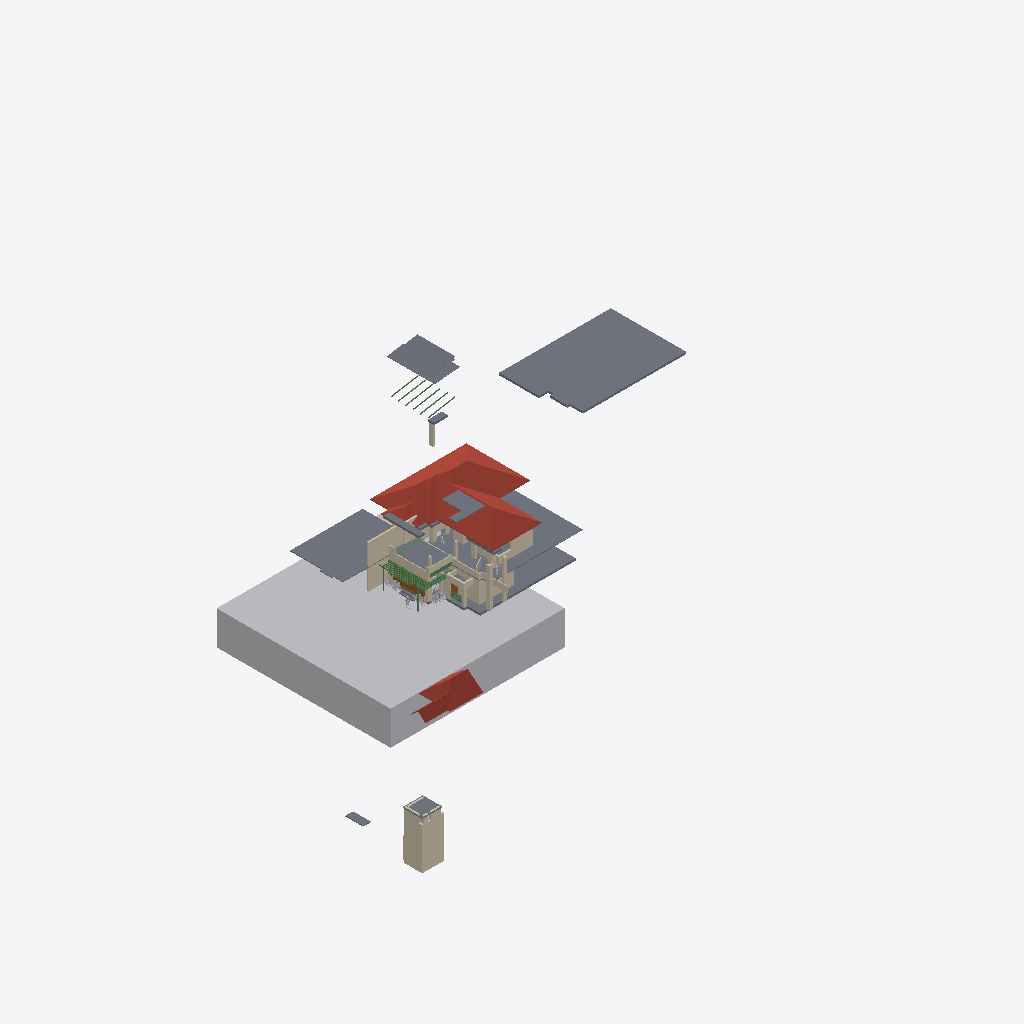
Isometric view of an IFC building model (IFC-SPF (STEP), schema IFC4X3, length unit metre), seen from the south-west, elements coloured by IFC class: 52 walls (beige), 17 slabs (grey), 14 beams (green), 12 other elements (light grey), 3 roofs (red-brown), 2 doors (brown).
Extent 82.4 m × 54.0 m × 34.1 m (x, y, z). Storeys (1): My Storey at 0.00 m. Elements (212): 82 IfcWall, 43 IfcBeam, 30 IfcSystemFurnitureElement, 18 IfcSlab, 11 IfcFurniture, 10 IfcBuildingElementProxy, 9 IfcGeographicElement, 3 IfcDoor, 3 IfcRoof, 2 IfcWindow, 1 IfcElectricAppliance.

HEADER;
FILE_DESCRIPTION(('ViewDefinition[DesignTransferView]'),'2;1');
FILE_NAME('Haroon.ifc','2026-10-03T22:49:01+05:30',(''),(''),'IfcOpenShell 0.8.5','Bonsai 0.8.5','Nobody');
FILE_SCHEMA(('IFC4X3'));
ENDSEC;
DATA;
#1=IFCPROJECT('3Nc$W10oX39R9nokYWVXQQ',$,'My Project',$,$,$,$,(#10,#22),#5);
#27=IFCSITE('18E0QpV1vAqhpxqK4cBvm$',$,'My Site',$,$,#50,$,$,$,$,$,$,$,$);
#33=IFCBUILDING('39LUp5juL5SBeUfotbM0rp',$,'My Building',$,$,#56,$,$,$,$,$,$);
#39=IFCBUILDINGSTOREY('1eJWHZHV9FMAU2qxsD42Cb',$,'My Storey',$,$,#62,$,$,$,$);
#48595=IFCGEOGRAPHICELEMENT('3K844ywfjD5Ah7F8qUxqXp',$,'Site',$,$,#49242,#48596,$,.TERRAIN.);
#5312=IFCSLAB('2b_Ov4p8n4Kxhq96PA15Hu',$,'Slab',$,$,#5770,#5323,$,$);
#8278=IFCROOF('0Ckg7UAZbBKun62f2j7pe2',$,'Roof',$,$,#33831,#24765,$,.HIP_ROOF.);
#6425=IFCSLAB('0C2jN_qQv7owYD$1$sZ9PH',$,'Slab',$,$,#33071,#6436,$,$);
#5585=IFCSLAB('3Lec81A1D3mfX5id$wjT5j',$,'Slab',$,$,#5805,#5596,$,$);
#5281=IFCSLAB('3o6ScKJL91VevtMnR2ZcPa',$,'Slab',$,$,#5311,#5296,$,$);
#38656=IFCSLAB('2Lget6UETE8RpENVywaiD1',$,'Slab',$,$,#51446,#38669,$,$);
#24798=IFCROOF('3wIGUj0Yb1LASYur3dcgrZ',$,'Roof',$,$,#37145,#25017,$,.GABLE_ROOF.);
#50251=IFCWALL('00rUyc_3X4yhHfnQl7kZfc',$,'Wall',$,$,#50334,#50262,$,$);
#50713=IFCSLAB('0j$a2GdLX1tQ45DgcbFy2Y',$,'Slab',$,$,#52824,#50724,$,$);
#24103=IFCWALL('0JSIDsLWXF9ha67do1gI43',$,'Wall',$,$,#37200,#24114,$,$);
#23862=IFCWALL('3sxJtDxd93pR43rLQO6R4E',$,'Wall',$,$,#37195,#23873,$,$);
#28086=IFCSLAB('1$HgLsGhL0zfPs1TGbegBL',$,'Slab',$,$,#52814,#28097,$,$);
#30391=IFCROOF('3ss7dwWaLC_gONAs23LV2K',$,'Roof',$,$,#37140,#30463,$,.GABLE_ROOF.);
#9701=IFCWALL('1VHn9$y9PAPB3_K66AQzeJ',$,'Wall',$,$,#9743,#9712,$,$);
#24773=IFCSLAB('0vVWqPLIv9_Qm__TqcTQQa',$,'Slab',$,$,#37150,#24784,$,$);
#27949=IFCWALL('0ln$MVC6P0QPfo7zNPSmAB',$,'Wall',$,$,#33983,#27960,$,$);
#4924=IFCWALL('2g5QwPxf1C2O48vwK8BgEm',$,'Wall',$,$,#5341,#4932,$,$);
#51539=IFCSLAB('31WUSAuAXDGgYC6kdv1i$e',$,'Slab',$,$,#52834,#51552,$,$);
#50077=IFCSLAB('0SuqWwnM5F78KJd0dtQh6V',$,'Slab',$,$,#52819,#50091,$,$);
#5102=IFCWALL('3a1ldmCrnFQ949w5BWdu2a',$,'Wall',$,$,#5401,#5113,$,$);
#23937=IFCWALL('0h4ifiEhv5BeMZM3Qpf2j5',$,'Wall',$,$,#37180,#23948,$,$);
#6225=IFCWALL('2fcjHzlTTAcQea_C0WHAEM',$,'Wall',$,$,#6459,#6236,$,$);
#10341=IFCDOOR('1q8W5J7Yf5xOjgVtxXL86W',$,'Door',$,$,#46235,#43583,$,2.5,5.603030204772949,$,.DOUBLE_DOOR_SLIDING.,$);
#28583=IFCWALL('2$qVXXUSTAGuK58HoFZUyI',$,'Wall',$,$,#31366,#28594,$,$);
#33032=IFCSLAB('0Gbh9pNxz1H9rHgDSN54Iz',$,'Slab',$,$,#33101,#33043,$,$);
#6200=IFCWALL('09o$ts2tz7ahHieJtSEZZA',$,'Wall',$,$,#6454,#6211,$,$);
#28059=IFCSLAB('0OMVHDnArDoe8aNTd5r2_R',$,'Slab',$,$,#50057,#28070,$,$);
#50555=IFCWALL('06WbijsaP8rBsJiPOoGU1N',$,'Wall',$,$,#51883,#50566,$,$);
#51706=IFCWALL('3Cd9pQgtbCTR4tRuUbEl0e',$,'Wall',$,$,#51767,#51717,$,$);
#50276=IFCWALL('2UmnDa8Aj7qvFIGYdalJGQ',$,'Wall',$,$,#50306,#50288,$,$);
#51469=IFCSLAB('3HigIshQn1N9tYc8KQZXA2',$,'Slab',$,$,#52829,#51482,$,$);
#52572=IFCWALL('15eN8314n97Po4HwEno44k',$,'Wall',$,$,#52746,#52583,$,$);
#51496=IFCWALL('2T_BbsdvHCABoRY8P3JckF',$,'Wall',$,$,#52839,#51508,$,$);
#24285=IFCWALL('2VruBarPj1XQQwUfezC8c8',$,'Wall',$,$,#37205,#24296,$,$);
#5483=IFCWALL('1KtuZH0xn1svu3RQgpkjOq',$,'Wall',$,$,#31884,#5494,$,$);
#39582=IFCWALL('3EiKa7ACbAVBH4qOgO1QxM',$,'Wall',$,$,#39629,#39593,$,$);
#38037=IFCWALL('31HLo3cFXAzOu3asfCfZlg',$,'Wall',$,$,#48545,#38048,$,$);
#49745=IFCWALL('3LuhwmaofD9f7a$a4kcJ6D',$,'Wall',$,$,#49960,#49756,$,$);
#6034=IFCWALL('2cmjEtb3582PxRWZfTqmJC',$,'Wall',$,$,#37170,#6045,$,$);
#23912=IFCWALL('21PtuTBfTEKxocrQHrmKlR',$,'Wall',$,$,#37175,#23923,$,$);
#6275=IFCWALL('1BelyK3ozF4hpxFYHK_Dfn',$,'Wall',$,$,#6469,#6286,$,$);
#32298=IFCWALL('2I067o2QjEfwiZV41fCSmy',$,'Wall',$,$,#32583,#32309,$,$);
#50385=IFCBEAM('3waHTgrQf8mPPQZyKf49KT',$,'Beam',$,$,#52799,#50396,$,$);
#38341=IFCWALL('2FzCM3U9n1zu1vOkcxbUDl',$,'Wall',$,$,#38486,#38352,$,$);
#39536=IFCWALL('3E4x0Quc18hxBAB7xSx_9X',$,'Wall',$,$,#39565,#39547,$,$);
#6313=IFCWALL('0L_BJijjT6Zgrt0t9rSlno',$,'Wall',$,$,#32949,#6324,$,$);
#49881=IFCWALL('3o7TAAkMX8CfSQ_TOmBwe8',$,'Wall',$,$,#49928,#49892,$,$);
#38088=IFCWALL('0fZmMin7z1zBP3QamE52wy',$,'Wall',$,$,#38117,#38099,$,$);
#47826=IFCWALL('1Sk6svxZH4mO6zEZgnOSH4',$,'Wall',$,$,#51441,#47837,$,$);
#5402=IFCWALL('36XHtx4oz8Ehg3RUl2NTJc',$,'Wall',$,$,#33091,#5413,$,$);
#51644=IFCWALL('2e0Qi5bxzB29yhtiqNP9wh',$,'Wall',$,$,#51705,#51655,$,$);
#27874=IFCWALL('1lc5IW9313jwioOAi7Jk0J',$,'Wall',$,$,#34004,#27885,$,$);
#32020=IFCWALL('0ODvfZnfP5z8d0ZM3g9fto',$,'Wall',$,$,#32166,#32031,$,$);
#32082=IFCWALL('0KUmpzFLT1PPMUYwaHzuzw',$,'Wall',$,$,#32184,#32093,$,$);
#5342=IFCWALL('3eQzJkWdzE7Arbv_Cup_Cf',$,'Wall',$,$,#33081,#5353,$,$);
#42658=IFCDOOR('36uqQH25TEmPXOCb4gzG_7',$,'Door',$,$,#42759,#42667,$,2.0999999046325684,1.0,$,$,$);
#51229=IFCWALL('1qcd5y$gTELBtioVWcNbbO',$,'Wall',$,$,#51326,#51244,$,$);
#5432=IFCWALL('19rNqbneH08Pkzp4TsVRLb',$,'Wall',$,$,#32823,#5443,$,$);
#35986=IFCBEAM('0LfH1yCs11wwb$R4WHbXAf',$,'Beam',$,$,#38760,#36001,$,$);
#5811=IFCWALL('0Ee82iuFfCDRdhZvtc_V18',$,'Wall',$,$,#37160,#5822,$,$);
#48789=IFCBEAM('2fW24TGKv0XeQHVqe0$MQx',$,'Beam',$,$,#52784,#48800,$,$);
#50358=IFCBEAM('20anlA3zzDlxQIyfDQ4Bam',$,'Beam',$,$,#52794,#50369,$,$);
#24260=IFCWALL('2dtiGidB17GQsTZos77XNn',$,'Wall',$,$,#37230,#24271,$,$);
#36189=IFCBEAM('0j0I6wsBH03AAFeCiPrtfh',$,'Beam',$,$,#52253,#36200,$,$);
#51618=IFCGEOGRAPHICELEMENT('22FTjJLpPC0PWubzGwGuGk',$,'GeographicElement',$,$,#52809,#51631,$,$);
#37231=IFCBEAM('2GmHao4Fj3puFZpMnt1UVd',$,'Beam',$,$,#38815,#37243,$,$);
#48733=IFCBEAM('0kPaJqa1X1g9LcznvuuU8z',$,'Beam',$,$,#52774,#48744,$,$);
#48763=IFCBEAM('1fr7Qw9Yj5kQ$BrCO5Xs45',$,'Beam',$,$,#52779,#48774,$,$);
#28029=IFCSLAB('3bH4YGuBLA4eDJ6spDaOSx',$,'Slab',$,$,#41986,#28040,$,$);
#23716=IFCGEOGRAPHICELEMENT('3CUbjr1QPEWQ06WomnwWZq',$,'GeographicElement',$,$,#35474,#39029,$,$);
#23749=IFCGEOGRAPHICELEMENT('3BykNoSoPAlOt7VAkdOXad',$,'GeographicElement',$,$,#39430,#39104,$,$);
#32584=IFCWALL('26oT5tNM1CbRLTF8ZLcOYY',$,'Wall',$,$,#35499,#32595,$,$);
#48637=IFCBEAM('30h_341qzERRL53n$AUIC3',$,'Beam',$,$,#52764,#48648,$,$);
#48707=IFCBEAM('2yPGt3WV5E0QeUGXOAs71T',$,'Beam',$,$,#52769,#48718,$,$);
#48815=IFCBEAM('3nwHDf6yTFkfO5Q9j$Dep7',$,'Beam',$,$,#52789,#48826,$,$);
#28454=IFCWALL('1JadAIeCb3lxWwhXC3O0g5',$,'Wall',$,$,#28520,#28465,$,$);
#38971=IFCSLAB('2abpGyxEz4yBfTTHbz0Omo',$,'Slab',$,$,#39005,#38982,$,$);
#51327=IFCWALL('0NJSQIwZ9FWuWoUOcGz7$X',$,'Wall',$,$,#51375,#51342,$,$);
#38938=IFCSLAB('0XMQxvj_z00PTQsu_5gbCz',$,'Slab',$,$,#39000,#38949,$,$);
#32614=IFCWALL('2A1M1Ug7D5QBW0huoAZs7k',$,'Wall',$,$,#35494,#32625,$,$);
#28297=IFCWALL('2Pbjr_Mpv2Kgjn6zPgX8fk',$,'Wall',$,$,#37225,#28308,$,$);
#50468=IFCWALL('3QqPp53aHEvvkcevoVMdqo',$,'Wall',$,$,#51914,#50479,$,$);
#36045=IFCBEAM('2_w$I6cvzDovgoN74RiABV',$,'Beam',$,$,#38765,#36056,$,$);
#41503=IFCWALL('1EGYX9om5FAeCO7u06bNSN',$,'Wall',$,$,#51123,#41514,$,$);
#23792=IFCBUILDINGELEMENTPROXY('3Vgjmx9jLFeP8kGuDbAbhM',$,'BuildingElementProxy',$,$,#41971,#23801,$,$);
#31256=IFCBUILDINGELEMENTPROXY('0yuSAlx$TBJxGJl1RbbCDk',$,'BuildingElementProxy',$,$,#31298,#31269,$,$);
#32210=IFCWALL('1hMd7OqHzCSulBr13PzkzH',$,'Wall',$,$,#33096,#32221,$,$);
#51943=IFCBEAM('2Ai3dYtMP8fAh1m_GJDq_Y',$,'Beam',$,$,#52298,#51954,$,$);
#23678=IFCGEOGRAPHICELEMENT('08EVG7fRX0JeK0q8bBJq5W',$,'GeographicElement',$,$,#39420,#39014,$,$);
#31169=IFCFURNITURE('1QX2fwi9P5JAriUmCBIZoo',$,'Furniture',$,$,#48560,#46441,$,$);
#52190=IFCBEAM('2mYmGxQTb02Q5YExomCfXX',$,'Beam',$,$,#52268,#52201,$,$);
#28362=IFCBUILDINGELEMENTPROXY('3OcQwGvk59c9GTflUM578L',$,'BuildingElementProxy',$,$,#50067,#28375,$,$);
#51592=IFCGEOGRAPHICELEMENT('1pKlaavJ1D7AUWGR$KsTQ0',$,'GeographicElement',$,$,#51617,#51605,$,$);
#38901=IFCSLAB('3j5GKf7f11ggCohVkgCRej',$,'Slab',$,$,#38937,#38914,$,$);
#24310=IFCWALL('206LYRGiDD2QTSLt8OZict',$,'Wall',$,$,#37210,#24321,$,$);
#47909=IFCSYSTEMFURNITUREELEMENT('2d1WCnnb1FpuswO9$WPZAq',$,'SystemFurnitureElement',$,$,#48474,#47920,$,$);
#52342=IFCWALL('0GdbLyWsbAzBFpMIQQi1WQ',$,'Wall',$,$,#52390,#52357,$,$);
#23697=IFCGEOGRAPHICELEMENT('1cnSpljlv6LegJcNHq6Zi_',$,'GeographicElement',$,$,#39425,#39074,$,$);
#42607=IFCWALL('3NDCma2In6OwZvSc2wDT8a',$,'Wall',$,$,#42657,#42618,$,$);
ENDSEC;
